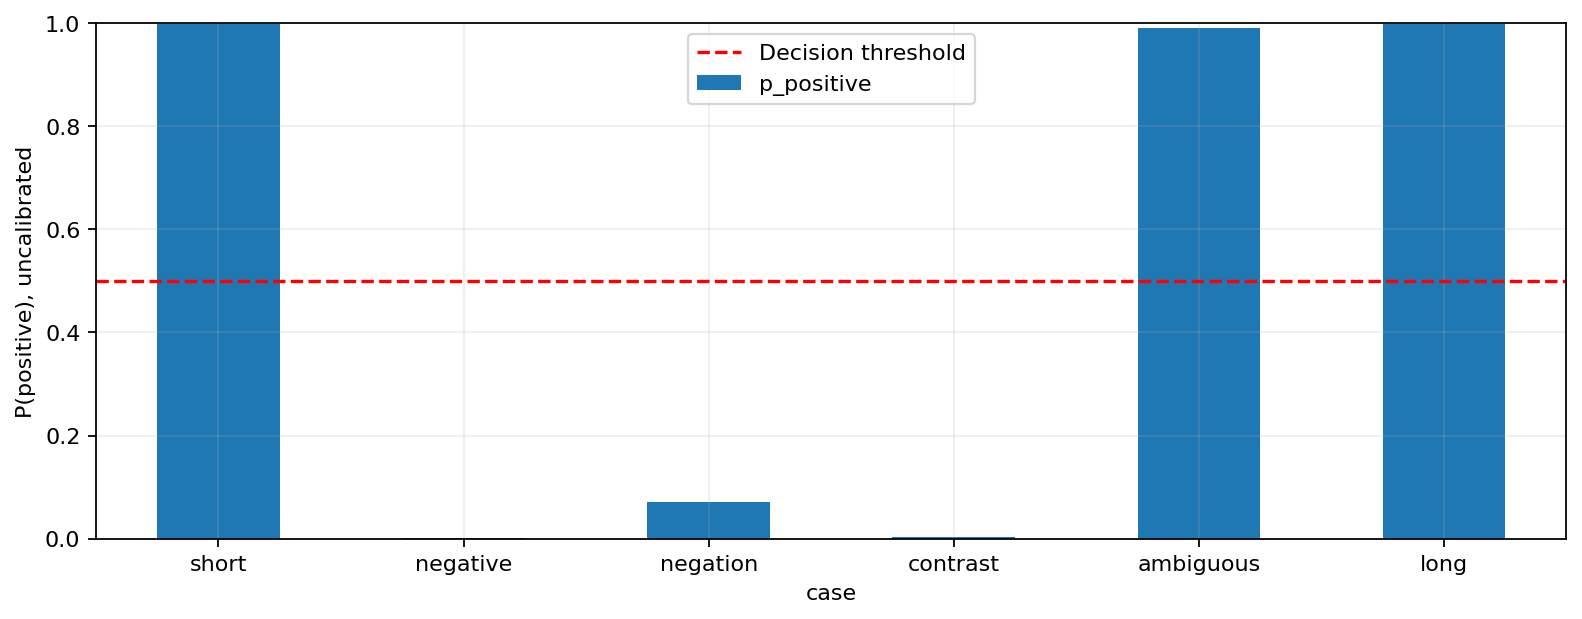

The data file committed next to this chart (first rows):
case, text, p_positive, prediction, total_tokens, retained_tokens, truncated, expected_for_demo
short, I really enjoyed this movie., 0.9992, positive, 5, 5, False, positive
negative, This was a boring and terrible movie., 0.0003214, negative, 7, 7, False, negative
negation, I did not enjoy this movie at all., 0.07083, negative, 8, 8, False, negative
contrast, The acting was good, but the story was a…, 0.003657, negative, 14, 14, False, negative
ambiguous, The movie was strange and quite differen…, 0.9901, positive, 11, 11, False, 
long, The story follows several people through…, 0.9989, positive, 327, 128, True, positive
